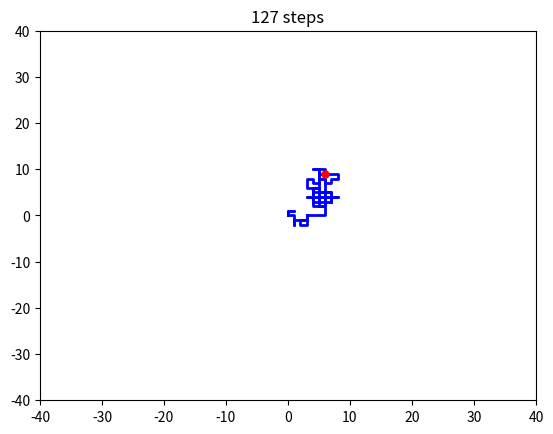

Here is the Python script that generated this plot: (Note: this script raises an exception after producing the figure.)
import random as rnd

import matplotlib.pyplot as plt
import matplotlib.animation as animation

class RWLatticeToFile:
    def __init__(self):
        rnd.seed()
        self.fig, self.ax = plt.subplots()
        self.lines = self.ax.plot([], [], "b-", [],[], "r.")
        self.lines[0].set_linewidth(2)
        self.lines[1].set_markersize(10)
        self.xdata = []
        self.ydata = []
        self.t = -2
        self.config()
        self.ax.set_title("0 step")
    
    def config(self, filename="random_walk.mp4", dpi=300, fps=20, frames=1000, step_per_frame=5, size=0, initial_size=40):
        self.size = size    # positive size for reflective boundries. 0 if infinite   
        self.initial_size = initial_size    # the initial size of the box, ignored for non-zero size
        self.filename = filename
        self.frames=frames
        self.dpi = dpi
        self.fps = fps
        self.step_per_frame = step_per_frame
        if self.size == 0:
            self.lim = self.initial_size / 2.
        else:
            self.lim = self.size // 2
        self.ax.set_ylim(-self.lim, self.lim)
        self.ax.set_xlim(-self.lim, self.lim)  
        self.fig.canvas.draw()
                
    def xy_gen(self):
        self.t += 1
        r1 = rnd.randint(0,1)
        r2 = rnd.choice([-1,1])
        self.x += r1 * r2
        self.y += (1 - r1) * r2 
        return (self.x, self.y, self.t)
        
            
    def check_boundary(self):
        if self.size == 0:  # Infinite case, increase boundary
            if (abs(self.x) >= self.lim) or (abs(self.y) >= self.lim):
                self.lim *= 1.5
                self.ax.set_ylim(-self.lim, self.lim)
                self.ax.set_xlim(-self.lim, self.lim)
        else:
            if self.x > self.lim:
                self.x -= 1
            elif self.x < -self.lim:
                self.x += 1
            elif self.y > self.lim:
                self.y -= 1
            elif self.y < -self.lim:
                self.y += 1
     
    def init_frame(self):
        self.x = 0
        self.y = 0
        self.xdata=[0]
        self.ydata=[0]
        self.ax.set_title("{0} steps".format(0))
        self.fig.canvas.draw()
        self.lines[0].set_data([0], [0])
        self.lines[1].set_data([0], [0])
        return self.lines
    
    def update(self, arg):
        if self.t < 0:
            self.t += 1
            return self.init_frame()
        else:
            for i in range(self.step_per_frame):
                (x, y, t) = self.xy_gen()
                #print(x,y)
                self.xdata.append(x)
                self.ydata.append(y)
                self.check_boundary()
            self.ax.set_title("{0} steps".format(t))
            self.fig.canvas.draw()
            self.lines[0].set_data(self.xdata, self.ydata)
            self.lines[1].set_data([x], [y])
            return self.lines
        
    def start(self):
        ani = animation.FuncAnimation(self.fig, func=self.update, frames=self.frames, blit=True, repeat=False)
        ani.save(self.filename, writer='ffmpeg', dpi=self.dpi, fps=self.fps)
        


if __name__ == '__main__':
    rw = RWLatticeToFile()
    rw.config(step_per_frame=1, fps=60, size=80, frames=1200)
    rw.start()

